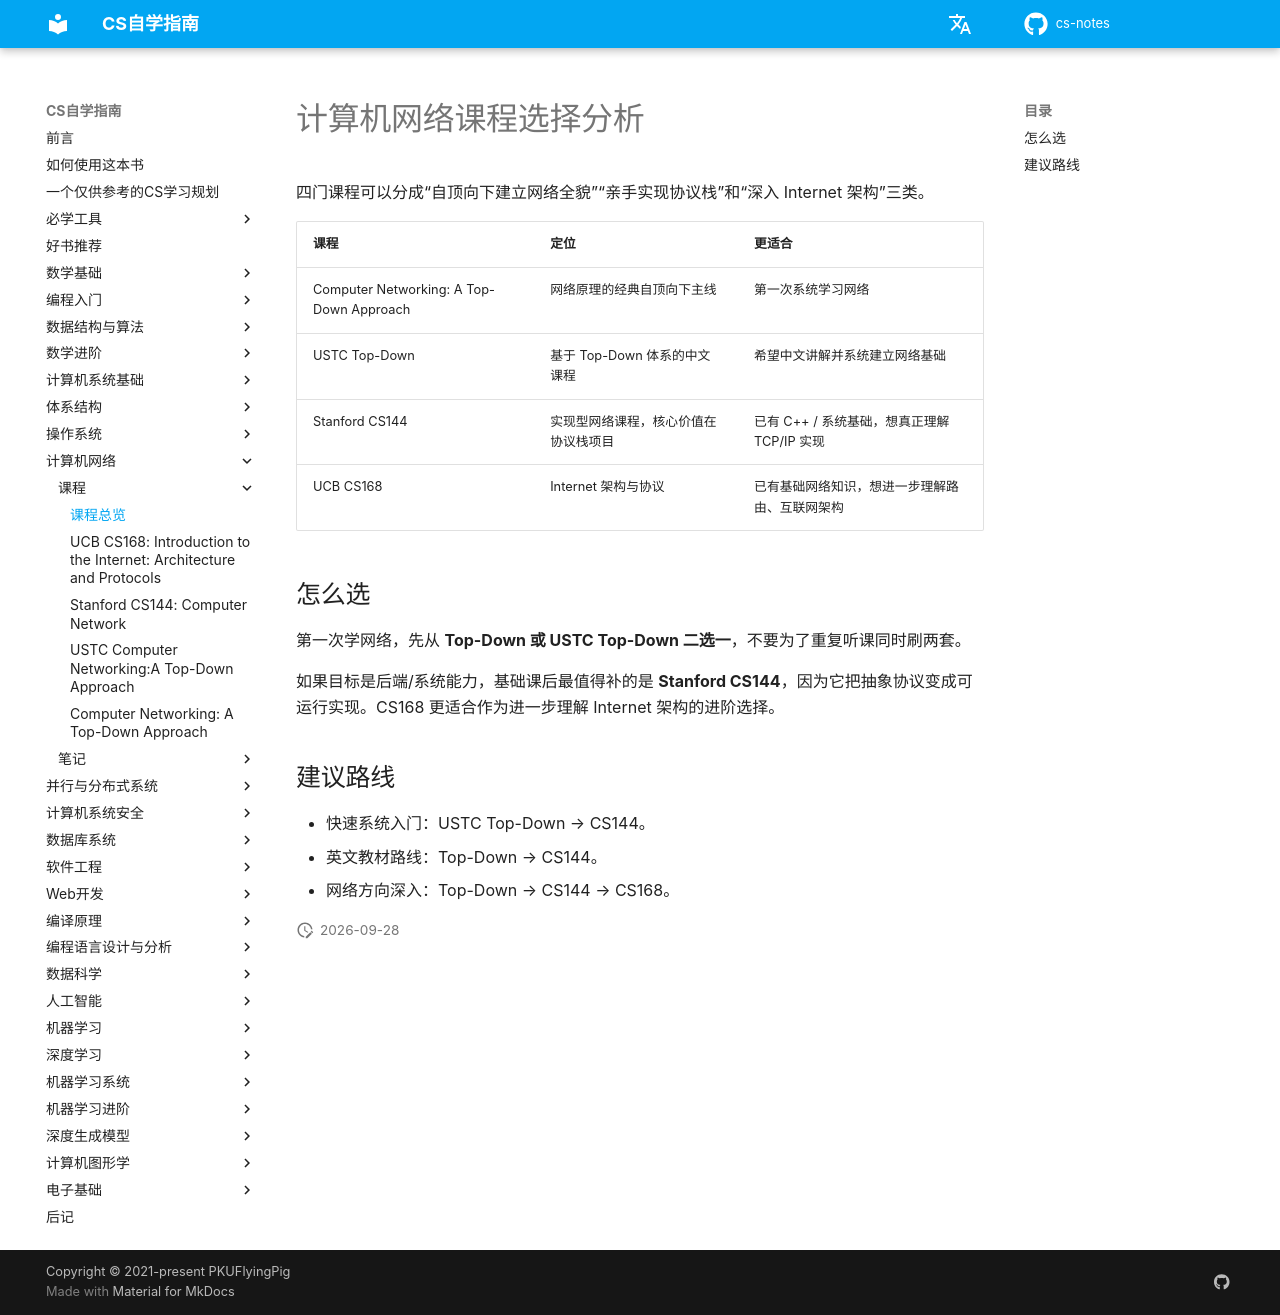

repository: mop74720-commits/cs-notes · page: 计算机网络/课程/index.html · generator: mkdocs

# 计算机网络课程选择分析

四门课程可以分成“自顶向下建立网络全貌”“亲手实现协议栈”和“深入 Internet 架构”三类。

| 课程 | 定位 | 更适合 |
| --- | --- | --- |
| Computer Networking: A Top-Down Approach | 网络原理的经典自顶向下主线 | 第一次系统学习网络 |
| USTC Top-Down | 基于 Top-Down 体系的中文课程 | 希望中文讲解并系统建立网络基础 |
| Stanford CS144 | 实现型网络课程，核心价值在协议栈项目 | 已有 C++ / 系统基础，想真正理解 TCP/IP 实现 |
| UCB CS168 | Internet 架构与协议 | 已有基础网络知识，想进一步理解路由、互联网架构 |

## 怎么选

第一次学网络，先从 **Top-Down 或 USTC Top-Down 二选一**，不要为了重复听课同时刷两套。

如果目标是后端/系统能力，基础课后最值得补的是 **Stanford CS144**，因为它把抽象协议变成可运行实现。CS168 更适合作为进一步理解 Internet 架构的进阶选择。

## 建议路线

- 快速系统入门：USTC Top-Down → CS144。
- 英文教材路线：Top-Down → CS144。
- 网络方向深入：Top-Down → CS144 → CS168。
